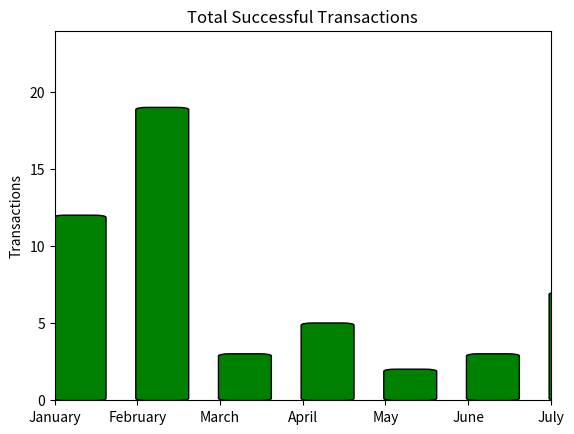

Write Python code to recreate this figure.
import matplotlib.pyplot as plt
from matplotlib.patches import FancyBboxPatch
import numpy as np

# Data for the chart
labels = ['January', 'February', 'March', 'April', 'May', 'June', 'July']
data = [12, 19, 3, 5, 2, 3, 7]

# Create a figure and a single subplot
fig, ax = plt.subplots()

# Function to draw rounded bars
def draw_rounded_bar(ax, left, height, width=0.8, corner_radius=0.1, **kwargs):
    """
    Custom function to draw a bar with rounded corners using FancyBboxPatch.
    """
    # Define the rectangle with rounded corners (boxstyle="round")
    bbox = FancyBboxPatch(
        (left, 0), width, height,
        boxstyle=f"round,pad=0.02,rounding_size={corner_radius}",
        edgecolor='black', facecolor=kwargs.get('color', 'blue'),
        linewidth=kwargs.get('linewidth', 1)
    )
    ax.add_patch(bbox)

# Draw each bar with rounded corners
for i, (label, value) in enumerate(zip(labels, data)):
    draw_rounded_bar(ax, i, value, width=0.6, corner_radius=0.15, color='green')

# Set labels and titles
ax.set_xticks(np.arange(len(labels)))
ax.set_xticklabels(labels)
ax.set_ylim(0, max(data) + 5)
ax.set_ylabel('Transactions')
ax.set_title('Total Successful Transactions')

# Display the chart
plt.show()
